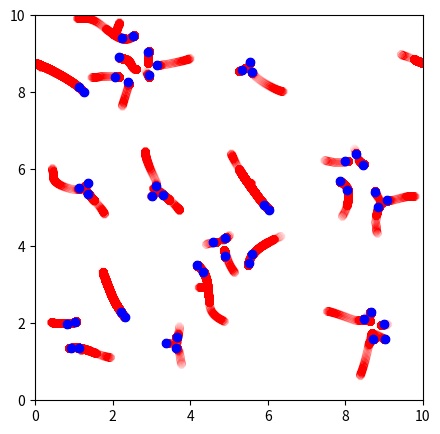

Recreate this plot in Python.
import numpy as np
import matplotlib.pyplot as plt

def next_timestep(pos:np.ndarray, timestep:float, boxsize:float) -> np.ndarray:
    ''' Calculate the next position and velocity of the particles given the current position.
        - `pos` must be (num_particles, ndim) of positions
    '''
    gamma = 1
    Dt = 3e-5

    force = force_field(pos, boxsize)[0]
    noise = np.random.normal(loc=0, scale=np.sqrt(2*timestep*Dt), size=pos.shape)

    new_pos = (pos + timestep / gamma * force + noise) % boxsize

    return new_pos

def force_field(pos:np.ndarray, boxsize:float) -> tuple[np.ndarray, np.ndarray, float]:
    ''' Calculate the force on each particle given the current position of all particles.
        Returns array of shape (num_particles, ndim) for the forces and nearest_dists of shape (num_particles, num_particles).
    '''
    A = 1; kappa = 1 ; lamb = 1 ; optimal_temp = 6
    force = np.zeros((pos.shape[0], pos.shape[1]))
    nearest_dists, diff_vectors = nearest_dist(pos, boxsize)

    nearest_dists_inf = np.copy(nearest_dists) # has zeroes for the diagonal (should be in exponent; I would think inf would also work for that but for some reason it doesn't)
    nearest_dists_inf[nearest_dists == 0] = np.inf # has infs for the diagonal (should be in denominator)
    
    for dim in range(force.shape[1]):
        force[:,dim] = - lamb * (np.sum(A*np.exp(-kappa*nearest_dists)/nearest_dists_inf, axis=1) - optimal_temp) * \
                        np.sum( -A*np.exp(-kappa*nearest_dists)*(kappa*nearest_dists + 1)*diff_vectors[:,:,dim] / nearest_dists_inf**3 , axis=1)
    return force, nearest_dists

def nearest_dist(pos, boxsize) -> tuple[np.ndarray, np.ndarray]:
    ''' Calculate the distance between all particles both as vector and length.
        Returns two arrays:
        - nearest_dists is (num_particles, num_particles) and contains the length of the distance vector between all particles
        - diff_vectors is (num_particles, num_particles, ndim) and contains the distance vector between all particle positions
    '''
    nearest_dists = np.zeros((pos.shape[0], pos.shape[0]))
    diff_vectors = np.zeros((pos.shape[0], pos.shape[0], pos.shape[1]))

    for particle in range(pos.shape[0]):
        diff_vectors[particle,:,:] = (pos[particle,:] - pos[:,:] + boxsize/2) % boxsize - boxsize/2

    nearest_dists[:,:] = np.linalg.norm(diff_vectors[:,:,:], axis=2)
    return nearest_dists, diff_vectors

def main():
    timestep = 0.0001
    num_steps = 10000
    boxsize = 10
    num_particles = 50
    num_dim = 2

    positions = np.random.rand(num_particles, num_dim) * boxsize

    total_positions = np.zeros([num_steps, num_particles, num_dim])
    for i in range(num_steps):
        positions = next_timestep(positions, timestep=timestep, boxsize=boxsize)
        total_positions[i, :] = positions

    fig, ax = plt.subplots(figsize=(5,5))
    ax.scatter(total_positions[:,:,0], total_positions[:,:,1], color='red', alpha=0.002)
    ax.scatter(total_positions[-1,:,0], total_positions[-1,:,1], color='blue')
    ax.set(xlim=(0,boxsize), ylim=(0,boxsize))
    plt.show()

if __name__ == '__main__':
    main()